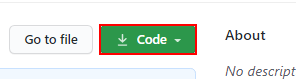
Workflow: Main

Step 1: click on the summary

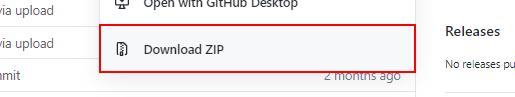
Step 2: click on the link 'Download ZIP'

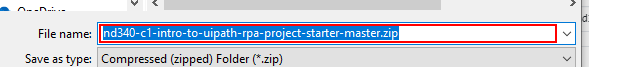
Step 3: get-text in window 'Save As' (chrome.exe)

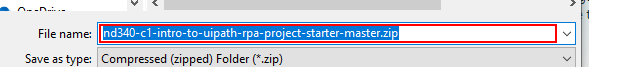
Step 4: type "[downloadPath + saveFile]" in window 'Save As' (chrome.exe)

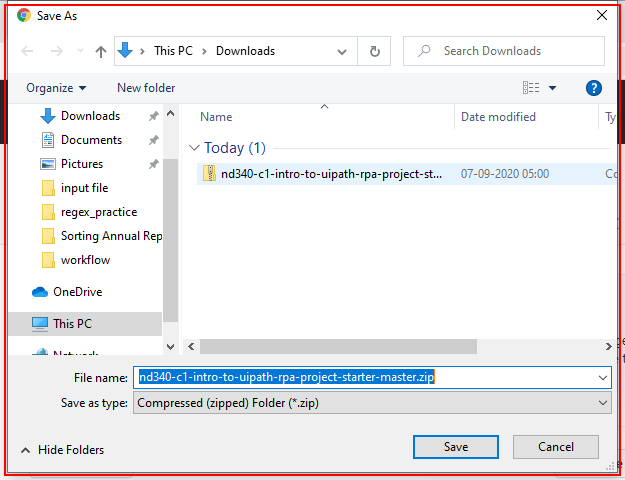
Step 5: type a value

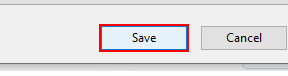
Step 6: click on 'Save' in window 'Save As' (chrome.exe)

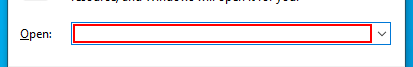
Step 7: type [projectPath] in window 'Run' (explorer.exe)

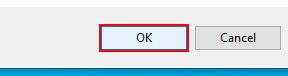
Step 8: click in window 'Run' (explorer.exe)

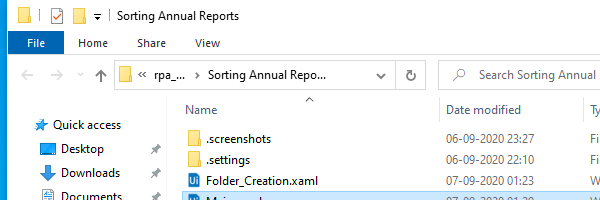
Step 9: Attach Window 'Sorting Annual Reports' on the element in window 'Sorting Annual Reports' (explorer.exe)

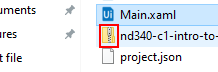
Step 10: click on the graphic in window 'Sorting Annual Reports'

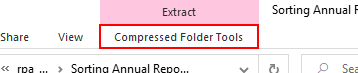
Step 11: click on the page tab 'Compressed Folder Tools' in window 'UIRibbonDockTop'

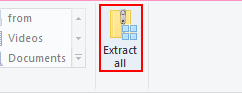
Step 12: click on the push button 'Extract all' in window 'UIRibbonDockTop'

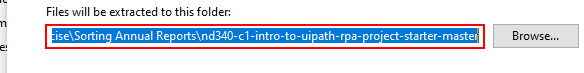
Step 13: type [projectPath] in window 'Extract Compressed (Zipped) Folders' (explorer.exe)

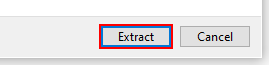
Step 14: click on the button 'Extract' in window 'Extract Compressed (Zipped) Folders' (explorer.exe)